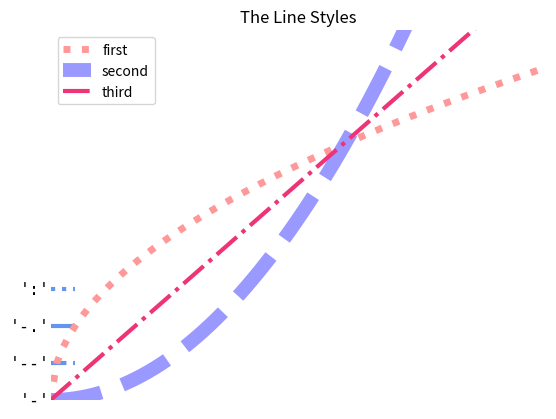

Recreate this plot in Python.
""" 넘파이 수식연산 및 맷플롯리브 연습1
# 파이플롯 명령어 찾기 :
# https://matplotlib.org/api/pyplot_api.html
"""
import numpy as np
import matplotlib.pyplot as plt
from mpl_toolkits.mplot3d import Axes3D

def test_show_linestyle():
    color = 'cornflowerblue'
    points = np.ones(5)  # Draw 5 points for each line
    text_style = dict(horizontalalignment='right', verticalalignment='center',
                      fontsize=12, fontdict={'family': 'monospace'})

    def format_axes(ax):
        ax.margins(0.2)
        ax.set_axis_off()

    def nice_repr(text):
        return repr(text).lstrip('u')

    # Plot all line styles.
    fig, ax = plt.subplots()
    linestyles = ['-', '--', '-.', ':']

    for y, linestyle in enumerate(linestyles):
        ax.text(-0.1, y, nice_repr(linestyle), **text_style)
        ax.plot(y * points, linestyle=linestyle, color=color, linewidth=3)
        format_axes(ax)
        ax.set_title('The Line Styles')

    plt.show()
test_show_linestyle()       # Show 4-line styles in legend


def test_simple_plot():
    # x = list(range(0, 81, 1))     # 일반 list를 쓰지 못함.
    x = np.arange(0, 81, 1)
    print(x)

    args = [
        {'lw': 5, 'ls': ':', 'color': '#ff9999', 'label': 'first'},
        {'lw': 10, 'ls': '--', 'color': '#9999ff', 'label': 'second'},
        {'lw': 3, 'ls': '-.', 'color': '#ee3377', 'label': 'third'}, ]

    plt.plot(x, np.sqrt(x), **args[0])
    plt.plot(x, 3e-3 * x**2,  **args[1])
    plt.plot(x, 1.45e-1 * x,  **args[2])
    # plt.plot(x, np.sqrt(x), args[0])
    # plt.plot(x, 3e-3*x**2,  args[1])
    # plt.plot(x, 1.45e-1*x,  args[2])

    plt.axis([0, 81, 0, 10])   # [x=0~81, y=0,10]
    plt.grid()
    plt.legend()
    plt.show()
test_simple_plot()          # So simple examples

def line_plot_random():
    y = [.1, .5, 1.2, 1.3, 2.1, 2.5, 2.7, 2.9, 3.5, 3.7, 4.7, 5.1, 6.1]
    plt.plot(y, lw=5)
    plt.ylabel('y-axis numbers')
    plt.xlabel('x-axis numbers')
    plt.grid()
    plt.show()

def line_graph():
    """ '맷플롯리브'의 기본적인 그리기와 설정변경
    # 예제 : 싸인함수 그리기 : http://pinkwink.kr/967
    """
    x = np.linspace(0, 1, 50)
    print("x", x)

    plt.plot(x, -1 * np.log(x), label='logarithm_minus, y=0 ... infinie')
    plt.plot(x, -1 * np.log(1 - x), label='logarithm_plus,    y=1 ... infinie')
    # plt.plot(x, 1/(1+np.exp(-x)**2), label='linear')
    # plt.plot(x, np.sqrt(x), label='linear')
    # plt.plot(x, x, label='linear')
    # plt.plot(x, x**2, label='quadratic')
    # plt.plot(x, x**3, label='cubic')
    # plt.plot(x, x**4, label='custom.1')
    # plt.plot(x, x**5, label='custom.2')

    plt.title("Simple Plot")
    plt.xlabel('x label')
    plt.ylabel('y label')
    plt.legend()

    plt.grid(b=None, which='major', axis='both')
    plt.ylim(0, 6)
    plt.xlim(0, 1)
    plt.show()

def tangential_graph():
    pass

def bar_chart_with_value():
    n = 12                      # number of bar
    X = np.arange(n)
    Y1 = (1 - X / float(n)) * np.random.uniform(0.5, 1.0, n)
    Y2 = (1 - X / float(n)) * np.random.uniform(0.5, 1.0, n)

    plt.figure(figsize=(7, 5))           # window size

    plt.bar(X, +Y1, facecolor='#9999ff', edgecolor='grey')
    plt.bar(X, -Y2, facecolor='#ff9999', edgecolor='grey')

    for x, y in zip(X, Y1):
        plt.text(x, y + 0.03, '%.2f' % y, ha='center', va='bottom')

    for x, y in zip(X, Y2):
        plt.text(x, -y - 0.03, '%.2f' % y, ha='center', va='top')

    plt.xlim(-.5, n), plt.xticks([])
    plt.ylim(-1.25, +1.25), plt.yticks([])
    plt.show()

def text_equation_cloud():
    eqs = []
    eqs.append(
        (r"$W^{3\beta}_{\delta_1 \rho_1 \sigma_2} = U^{3\beta}_{\delta_1 \rho_1} + \frac{1}{8 \pi 2} \int^{\alpha_2}_{\alpha_2} d \alpha^\prime_2 \left[\frac{ U^{2\beta}_{\delta_1 \rho_1} - \alpha^\prime_2U^{1\beta}_{\rho_1 \sigma_2} }{U^{0\beta}_{\rho_1 \sigma_2}}\right]$"))
    eqs.append(
        (r"$\frac{d\rho}{d t} + \rho \vec{v}\cdot\nabla\vec{v} = -\nabla p + \mu\nabla^2 \vec{v} + \rho \vec{g}$"))
    eqs.append((r"$\int_{-\infty}^\infty e^{-x^2}dx=\sqrt{\pi}$"))
    eqs.append((r"$E = mc^2 = \sqrt{{m_0}^2c^4 + p^2c^2}$"))
    eqs.append((r"$F_G = G\frac{m_1m_2}{r^2}$"))

    plt.figure(figsize=(7, 5))

    for i in range(24):
        index = np.random.randint(0, len(eqs))
        eq = eqs[index]
        size = np.random.uniform(12, 32)
        x, y = np.random.uniform(0, 1, 2)
        alpha = np.random.uniform(0.25, .75)
        plt.text(x, y, eq, ha='center', va='center', color="#11557c", alpha=alpha,
                 transform=plt.gca().transAxes, fontsize=size, clip_on=True)

    plt.xticks([]), plt.yticks([])
    plt.show()

def matplot_test01():
    """
    # Created on Sun Jan  7 13:21:40 2018
    # [redacted]
    """
    import numpy as np
    import matplotlib.pyplot as plt

    def f(t):
        """
        # (1) y(t) = e(-t) * cos(2*pi*t)   ... [2][1]열의 [1]번째 배치
        # (2) y(t) = cos(2 * pi * t)       ... [2][1]열의 [2]번째 배치
        """
        return np.exp(-t) * np.cos(2 * np.pi * t)

    t1 = np.arange(0.0, 5.0, 0.1)
    t2 = np.arange(0.0, 5.0, 0.02)

    plt.figure(1)
    plt.subplot(211)
    plt.plot(t1, f(t1), 'bo', t2, f(t2), 'k')

    plt.subplot(212)
    plt.plot(t2, np.cos(2 * np.pi * t2), 'r--')
    plt.show()

def matplot_test02():
    """
    Created on Sun Jan  7 13:21:40 2018
[redacted]
    """
    import numpy as np
    import matplotlib.pyplot as plt

    def value(x_value):
        return x_value**2

    x_range = np.arange(1, 20, 0.5)

    plt.figure(1)
    plt.plot(x_range, value(x_range), 'r--')
    #plt.plot(x_range, value(x_range), 'r--')
    plt.show()


if __name__ == '__main__':
    # matplot_test01()
    # matplot_test02()
    # line_graph()
    # line_plot_random()
    # tangential_graph()
    # matplot_test01()
    # matplot_test02()
    # bar_chart_with_value()
    # text_equation_cloud()
    pass
